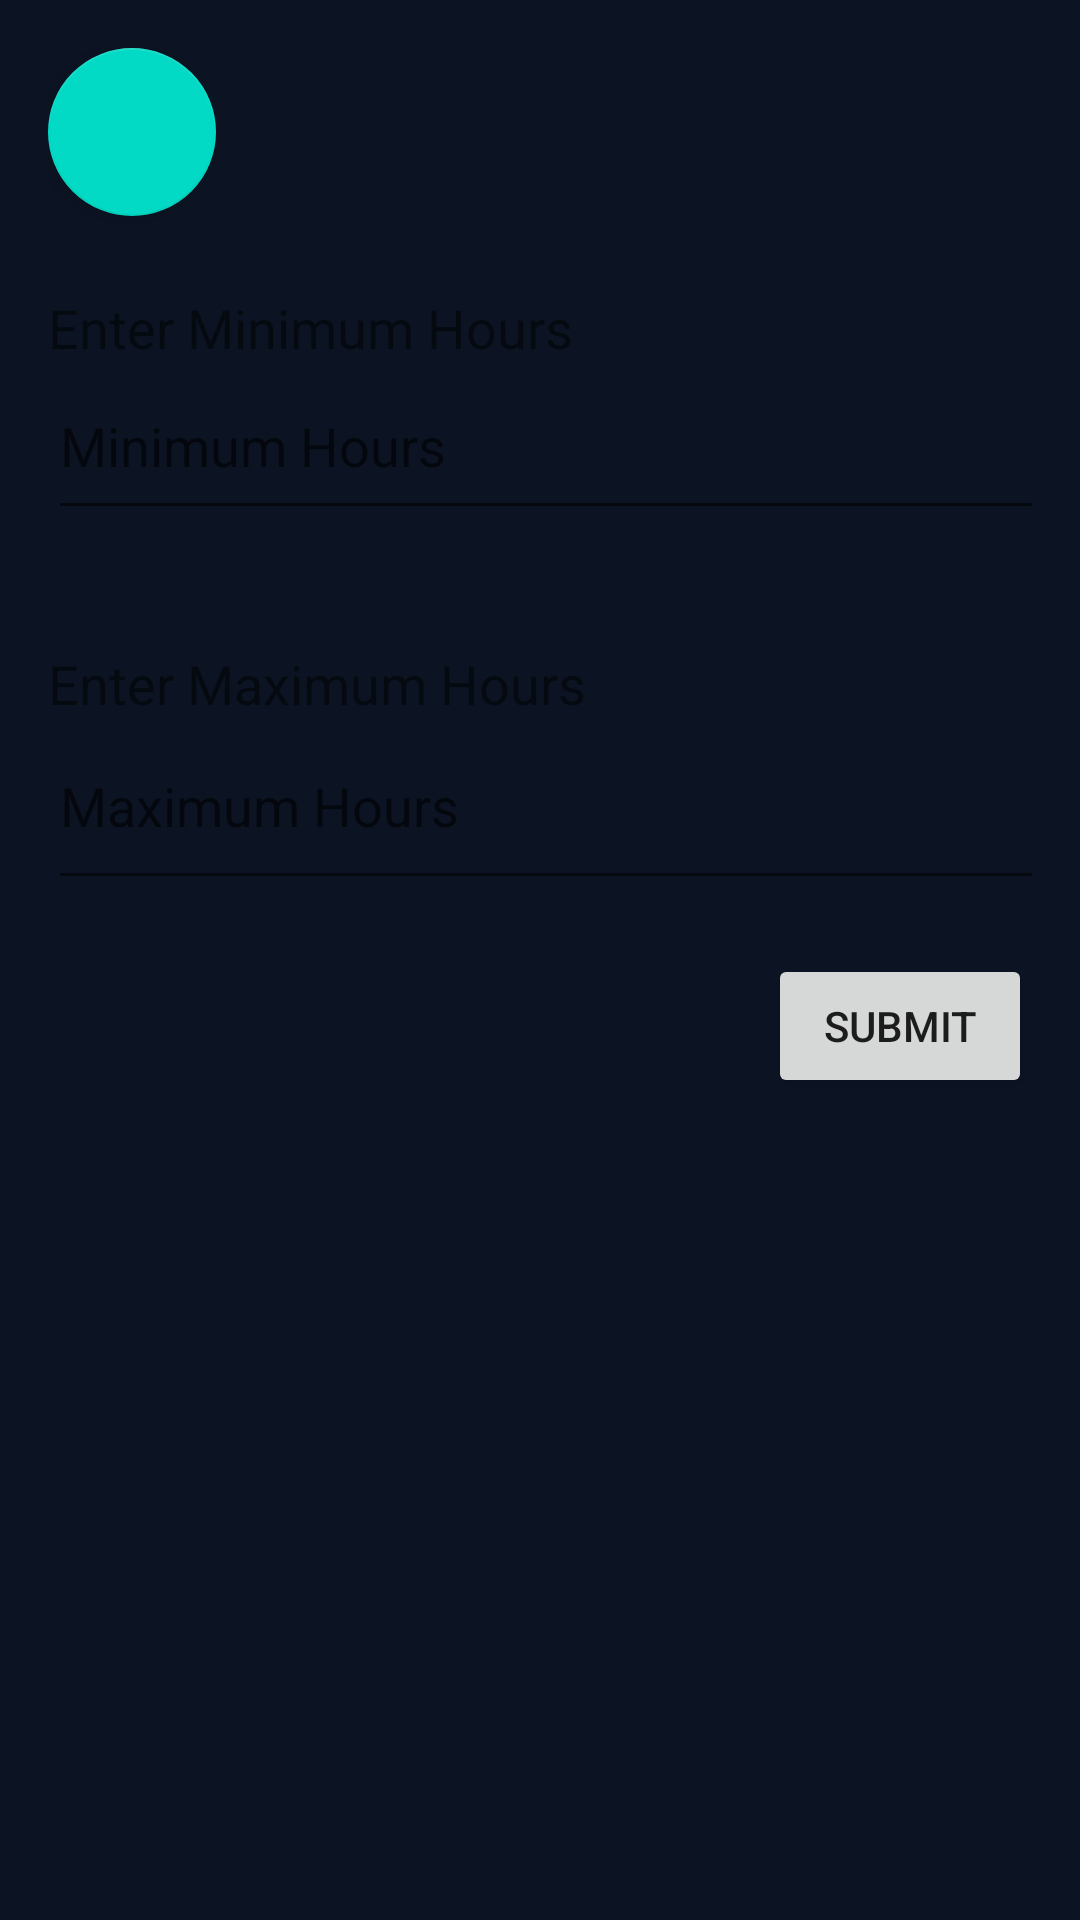

Produce the Android XML layout that renders to this screen, including the resource entries it uses.
<!-- AndroidManifest.xml: application theme AppTheme -->
<!-- res/layout/activity_hours.xml -->
<?xml version="1.0" encoding="utf-8"?>
<androidx.constraintlayout.widget.ConstraintLayout xmlns:android="http://schemas.android.com/apk/res/android"
    xmlns:app="http://schemas.android.com/apk/res-auto"
    xmlns:tools="http://schemas.android.com/tools"
    android:layout_width="match_parent"
    android:layout_height="match_parent"
    android:orientation="vertical"
    android:padding="16dp"
    android:background="@color/backgroundColour">

    

    

    

    <TextView
        android:id="@+id/tvMinHoursLabel"
        android:layout_width="wrap_content"
        android:layout_height="wrap_content"
        android:text="Enter Minimum Hours"
        android:textSize="18sp"
        app:layout_constraintBottom_toBottomOf="parent"
        app:layout_constraintEnd_toEndOf="parent"
        app:layout_constraintHorizontal_bias="0.0"
        app:layout_constraintStart_toStartOf="parent"
        app:layout_constraintTop_toTopOf="parent"
        app:layout_constraintVertical_bias="0.139" />

    <EditText
        android:id="@+id/etMinHours"
        android:layout_width="388dp"
        android:layout_height="59dp"
        android:hint="Minimum Hours"
        android:inputType="number"
        app:layout_constraintBottom_toBottomOf="parent"
        app:layout_constraintEnd_toEndOf="parent"
        app:layout_constraintHorizontal_bias="0.0"
        app:layout_constraintStart_toStartOf="parent"
        app:layout_constraintTop_toTopOf="parent"
        app:layout_constraintVertical_bias="0.185" />

    <EditText
        android:id="@+id/etMaxHours"
        android:layout_width="388dp"
        android:layout_height="66dp"
        android:hint="Maximum Hours"
        android:inputType="number"
        app:layout_constraintBottom_toBottomOf="parent"
        app:layout_constraintEnd_toEndOf="parent"
        app:layout_constraintHorizontal_bias="0.0"
        app:layout_constraintStart_toStartOf="parent"
        app:layout_constraintTop_toTopOf="parent"
        app:layout_constraintVertical_bias="0.402" />

    <TextView
        android:id="@+id/tvMaxHoursLabel"
        android:layout_width="wrap_content"
        android:layout_height="wrap_content"
        android:text="Enter Maximum Hours"
        android:textSize="18sp"
        app:layout_constraintBottom_toBottomOf="parent"
        app:layout_constraintEnd_toEndOf="parent"
        app:layout_constraintHorizontal_bias="0.0"
        app:layout_constraintStart_toStartOf="parent"
        app:layout_constraintTop_toTopOf="parent"
        app:layout_constraintVertical_bias="0.342" />

    <Button
        android:id="@+id/btnSubmitHours"
        android:layout_width="wrap_content"
        android:layout_height="wrap_content"
        android:text="Submit"
        app:icon="@drawable/baseline_save_24"
        app:layout_constraintBottom_toBottomOf="parent"
        app:layout_constraintEnd_toEndOf="parent"
        app:layout_constraintHorizontal_bias="1.0"
        app:layout_constraintStart_toStartOf="parent"
        app:layout_constraintTop_toTopOf="parent"
        app:layout_constraintVertical_bias="0.539" />

    <com.google.android.material.floatingactionbutton.FloatingActionButton
        android:id="@+id/fabBackHours"
        android:layout_width="wrap_content"
        android:layout_height="wrap_content"
        android:clickable="true"
        app:layout_constraintBottom_toBottomOf="parent"
        app:layout_constraintEnd_toEndOf="parent"
        app:layout_constraintHorizontal_bias="0.0"
        app:layout_constraintStart_toStartOf="parent"
        app:layout_constraintTop_toTopOf="parent"
        app:layout_constraintVertical_bias="0.0"
        app:srcCompat="@drawable/ic_back" />
</androidx.constraintlayout.widget.ConstraintLayout>
<!-- resources referenced by this layout -->
<resources>
  <color name="backgroundColour">#0C1424</color>
  <!-- drawable baseline_save_24 (drawable) -->
  <vector xmlns:android="http://schemas.android.com/apk/res/android" android:height="24dp" android:tint="#0037FF" android:viewportHeight="24" android:viewportWidth="24" android:width="24dp">
        
      <path android:fillColor="@android:color/white" android:pathData="M17,3L5,3c-1.11,0 -2,0.9 -2,2v14c0,1.1 0.89,2 2,2h14c1.1,0 2,-0.9 2,-2L21,7l-4,-4zM12,19c-1.66,0 -3,-1.34 -3,-3s1.34,-3 3,-3 3,1.34 3,3 -1.34,3 -3,3zM15,9L5,9L5,5h10v4z"/>
      
  </vector>
</resources>
